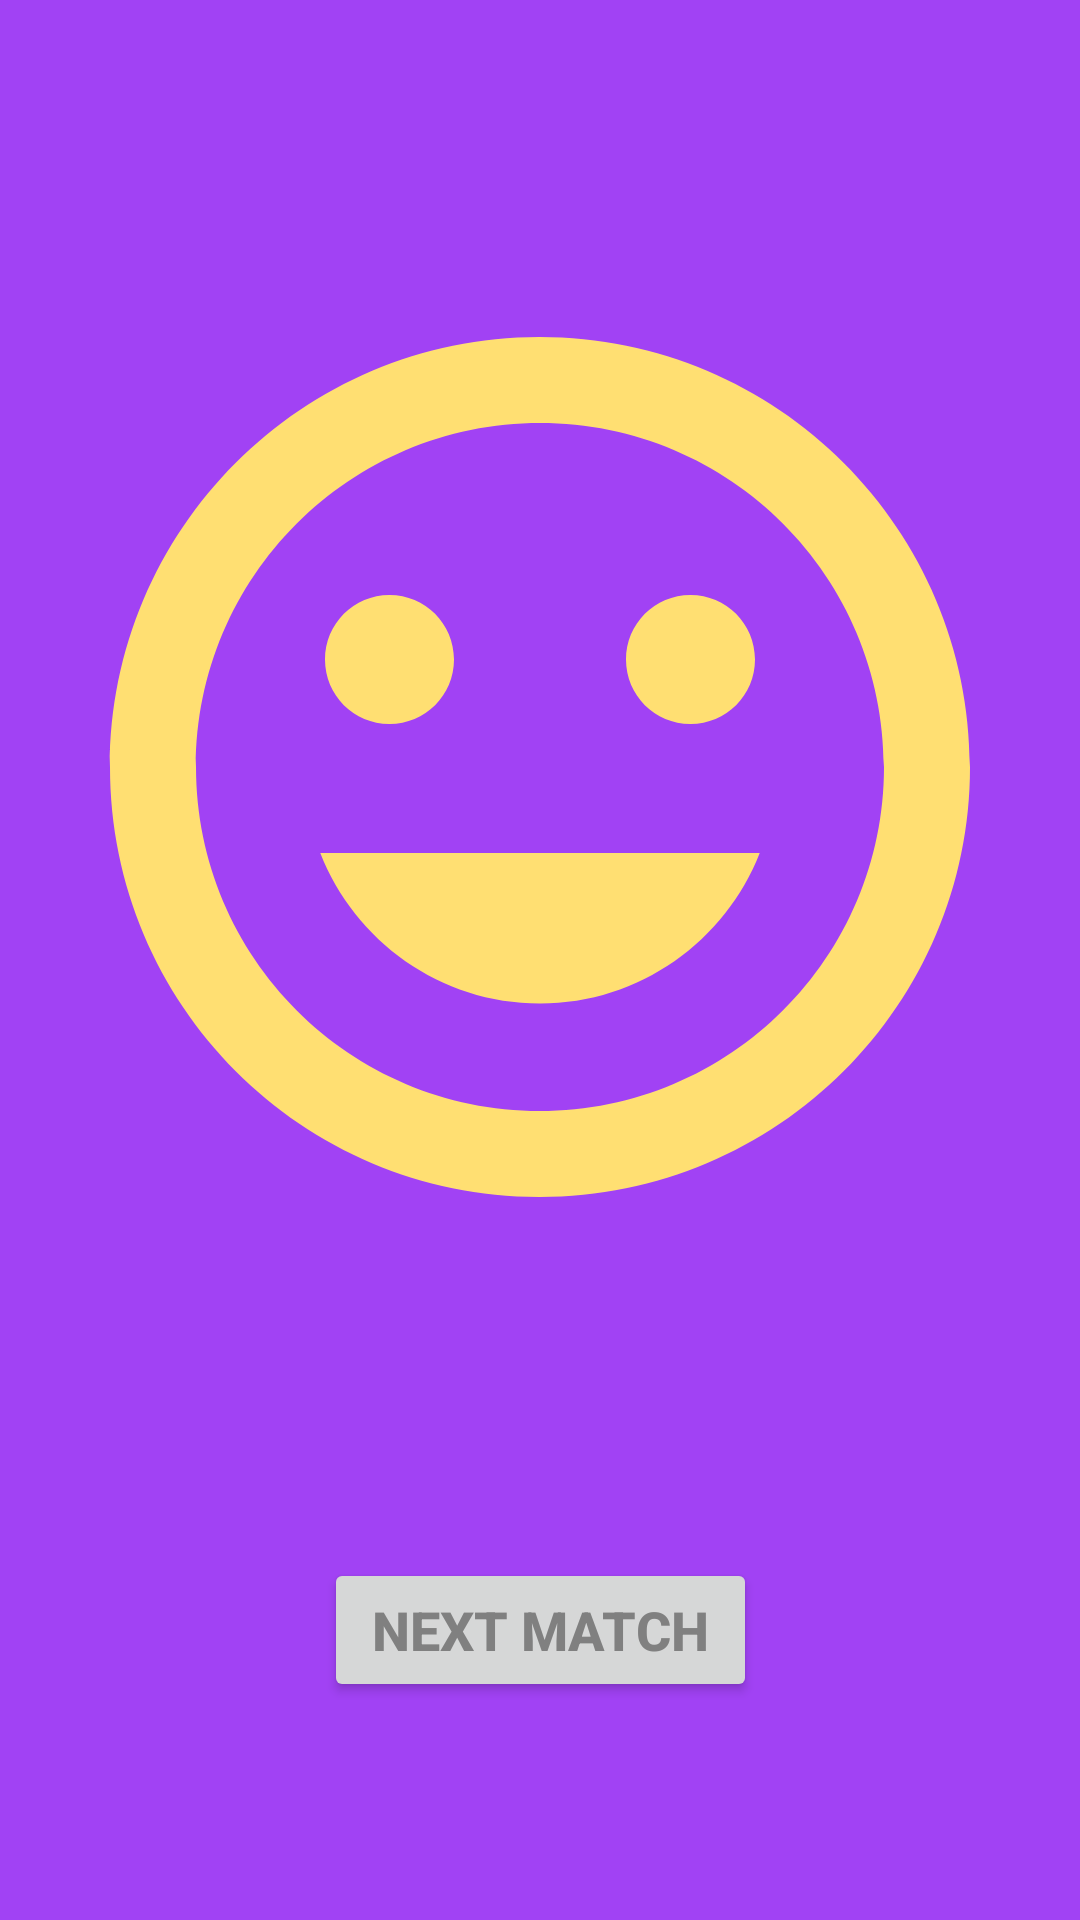

Reconstruct the res/layout file that produces this screen, plus the resources it refers to.
<!-- AndroidManifest.xml: application theme BaseAppTheme -->
<!-- res/layout/fragment_game_won.xml -->
<layout xmlns:android="http://schemas.android.com/apk/res/android"
    xmlns:app="http://schemas.android.com/apk/res-auto"
    xmlns:tools="http://schemas.android.com/tools"
    tools:context="com.example.android.navigation.GameWonFragment">

    <androidx.constraintlayout.widget.ConstraintLayout
        android:id="@+id/gameWonConstraintLayout"
        android:layout_width="match_parent"
        android:layout_height="match_parent"
        android:background="@color/colorAccent">

        <Button
            android:id="@+id/nextMatchButton"
            android:layout_width="wrap_content"
            android:layout_height="wrap_content"
            android:paddingStart="@dimen/button_padding"
            android:paddingEnd="@dimen/button_padding"
            android:text="Next Match"
            android:textColor="@android:color/tertiary_text_light"
            android:textSize="@dimen/button_text_size"
            android:textStyle="bold"
            app:layout_constraintBottom_toBottomOf="parent"
            app:layout_constraintEnd_toEndOf="parent"
            app:layout_constraintStart_toStartOf="parent"
            app:layout_constraintTop_toBottomOf="@+id/youWinImage" />

        <ImageView
            android:id="@+id/youWinImage"
            android:layout_width="0dp"
            android:layout_height="@dimen/game_over_height"
            android:layout_marginStart="@dimen/horizontal_margin"
            android:layout_marginTop="8dp"
            android:layout_marginEnd="@dimen/horizontal_margin"
            android:layout_marginBottom="@dimen/vertical_margin"
            android:scaleType="fitCenter"
            app:layout_constraintBottom_toTopOf="@+id/nextMatchButton"
            app:layout_constraintEnd_toEndOf="parent"
            app:layout_constraintStart_toStartOf="parent"
            app:layout_constraintTop_toTopOf="parent"
            app:srcCompat="@drawable/you_win" />

    </androidx.constraintlayout.widget.ConstraintLayout>
</layout>
<!-- resources referenced by this layout -->
<resources>
  <color name="colorAccent">#a142f4</color>
  <dimen name="button_padding">16dp</dimen>
  <dimen name="button_text_size">18sp</dimen>
  <dimen name="game_over_height">350dp</dimen>
  <dimen name="horizontal_margin">8dp</dimen>
  <dimen name="vertical_margin">16dp</dimen>
  <!-- drawable you_win (drawable) -->
  <vector android:height="24dp" android:tint="#FFDF72"
      android:viewportHeight="24" android:viewportWidth="24"
      android:width="24dp" xmlns:android="http://schemas.android.com/apk/res/android">
      <path android:fillColor="@android:color/white" android:pathData="M11.99,2C6.47,2 2,6.48 2,12s4.47,10 9.99,10C17.52,22 22,17.52 22,12S17.52,2 11.99,2zM12,20c-4.42,0 -8,-3.58 -8,-8s3.58,-8 8,-8 8,3.58 8,8 -3.58,8 -8,8zM15.5,11c0.83,0 1.5,-0.67 1.5,-1.5S16.33,8 15.5,8 14,8.67 14,9.5s0.67,1.5 1.5,1.5zM8.5,11c0.83,0 1.5,-0.67 1.5,-1.5S9.33,8 8.5,8 7,8.67 7,9.5 7.67,11 8.5,11zM12,17.5c2.33,0 4.31,-1.46 5.11,-3.5L6.89,14c0.8,2.04 2.78,3.5 5.11,3.5z"/>
  </vector>
  <style name="BaseAppTheme" parent="Theme.AppCompat.Light.DarkActionBar">
          
          <item name="colorPrimary">@color/colorPrimary</item>
          <item name="colorPrimaryDark">@color/colorPrimaryDark</item>
          <item name="colorAccent">@color/colorAccent</item>
      </style>
  <color name="colorPrimary">#c62828</color>
  <color name="colorPrimaryDark">#8e0000</color>
</resources>
